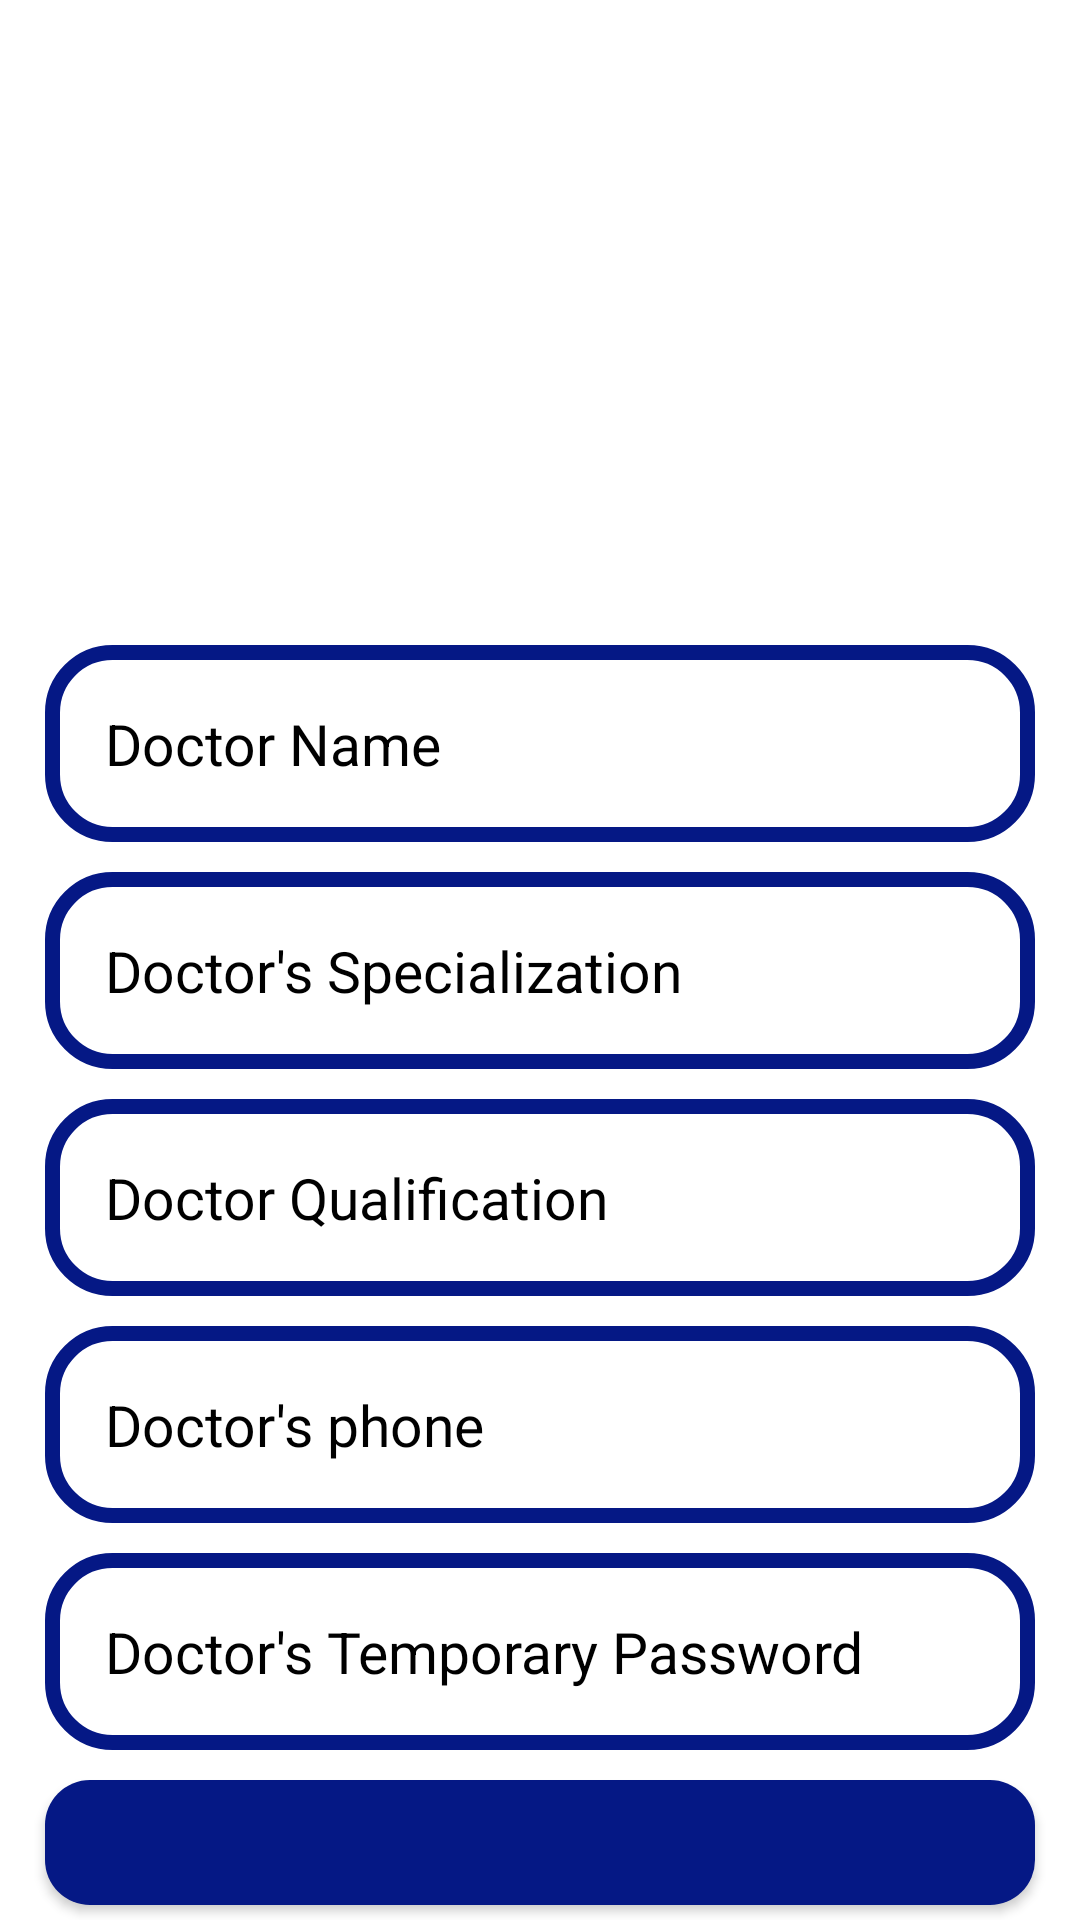

The Android layout XML behind this screen, and the referenced resources:
<!-- AndroidManifest.xml: application theme Theme.HospitalManagementSystem -->
<!-- res/layout/activity_recpt_add_doc.xml -->
<?xml version="1.0" encoding="utf-8"?>
    <RelativeLayout xmlns:android="http://schemas.android.com/apk/res/android"
        xmlns:app="http://schemas.android.com/apk/res-auto"
        xmlns:tools="http://schemas.android.com/tools"
        android:layout_width="match_parent"
        android:layout_height="match_parent"
        android:gravity="center_horizontal"
        tools:context=".RecptAddDocActivity">


        <ImageView
            android:id="@+id/add_Doc_Image"
            android:layout_width="match_parent"
            android:layout_height="200dp"
            android:layout_alignParentEnd="true"
            android:layout_marginHorizontal="35dp"
            android:contentDescription="Upload Doctor Image"
            android:layout_marginVertical="5dp"
            app:srcCompat="@drawable/ic_baseline_photo_camera_24" />

        <EditText
            android:id="@+id/add_Doc_name"
            android:layout_width="match_parent"
            android:layout_height="wrap_content"
            android:layout_below="@+id/add_Doc_Image"
            android:layout_marginHorizontal="15dp"
            android:layout_marginVertical="5dp"
            android:background="@drawable/wel_design"
            android:hint="Doctor Name"
            android:inputType="text"
            android:padding="20dp"
            android:textColor="@color/customBlue"
            android:textColorHint="@color/black"
            android:textSize="19sp" />

        <EditText
            android:id="@+id/add_Doc_Specs"
            android:layout_width="match_parent"
            android:layout_height="wrap_content"
            android:layout_below="@+id/add_Doc_name"
            android:layout_marginHorizontal="15dp"
            android:layout_marginVertical="5dp"
            android:background="@drawable/wel_design"
            android:hint="Doctor's Specialization"
            android:inputType="textMultiLine"
            android:padding="20dp"
            android:textColor="@color/customBlue"
            android:textColorHint="@color/black"
            android:textSize="19sp" />

    <EditText
        android:id="@+id/add_Doc_qualification"
        android:layout_width="match_parent"
        android:layout_height="wrap_content"
        android:layout_below="@+id/add_Doc_Specs"
        android:layout_marginHorizontal="15dp"
        android:layout_marginVertical="5dp"
        android:background="@drawable/wel_design"
        android:hint="Doctor Qualification"
        android:inputType="textMultiLine"
        android:padding="20dp"
        android:textColor="@color/customBlue"
        android:textColorHint="@color/black"
        android:textSize="19sp" />

    <EditText
        android:id="@+id/add_Doc_phone"
        android:layout_width="match_parent"
        android:layout_height="wrap_content"
        android:layout_below="@+id/add_Doc_qualification"
        android:layout_marginHorizontal="15dp"
        android:layout_marginVertical="5dp"
        android:background="@drawable/wel_design"
        android:hint="Doctor's phone"
        android:inputType="number"
        android:padding="20dp"
        android:textColor="@color/customBlue"
        android:textColorHint="@color/black"
        android:textSize="19sp" />

    <EditText
        android:id="@+id/add_Doc_pass"
        android:layout_width="match_parent"
        android:layout_height="wrap_content"
        android:layout_below="@+id/add_Doc_phone"
        android:layout_marginHorizontal="15dp"
        android:layout_marginVertical="5dp"
        android:background="@drawable/wel_design"
        android:hint="Doctor's Temporary Password"
        android:inputType="text"
        android:padding="20dp"
        android:textColor="@color/customBlue"
        android:textColorHint="@color/black"
        android:textSize="19sp" />


        <Button
            android:id="@+id/btn_AddDoctor"
            android:layout_width="match_parent"
            android:layout_height="wrap_content"
            android:layout_below="@+id/add_Doc_pass"
            android:layout_marginHorizontal="15dp"
            android:layout_marginVertical="5dp"
            android:background="@drawable/btn_design"
            android:text="Add Doctor"
            android:textColor="@color/white"
            android:padding="20dp"
            android:textSize="19sp" />
    </RelativeLayout>
<!-- resources referenced by this layout -->
<resources>
  <color name="black">#FF000000</color>
  <color name="customBlue">#051885</color>
  <color name="white">#FFFFFFFF</color>
  <!-- drawable btn_design (drawable) -->
  <?xml version="1.0" encoding="utf-8"?>
  <shape xmlns:android="http://schemas.android.com/apk/res/android">
   <solid android:color="@color/customBlue"
       />
      <corners android:radius="15dp"
          />
  </shape>
  <!-- drawable wel_design (drawable) -->
  <?xml version="1.0" encoding="utf-8"?>
  <shape xmlns:android="http://schemas.android.com/apk/res/android">
      <stroke android:color="@color/customBlue"
          android:width="5dp"/>
      <corners android:radius="20dp"/>
  </shape>
  <style name="Theme.HospitalManagementSystem" parent="Theme.MaterialComponents.DayNight.NoActionBar">
          
          <item name="colorPrimary">@color/customBlue</item>
          <item name="colorPrimaryVariant">@color/purple_700</item>
          <item name="colorOnPrimary">@color/white</item>
          
          <item name="colorSecondary">@color/teal_200</item>
          <item name="colorSecondaryVariant">@color/teal_700</item>
          <item name="colorOnSecondary">@color/black</item>
          
          <item name="android:statusBarColor" tools:targetApi="l">?attr/colorPrimaryVariant</item>
          
      </style>
  <color name="purple_700">#FF3700B3</color>
  <color name="teal_200">#FF03DAC5</color>
  <color name="teal_700">#FF018786</color>
</resources>
